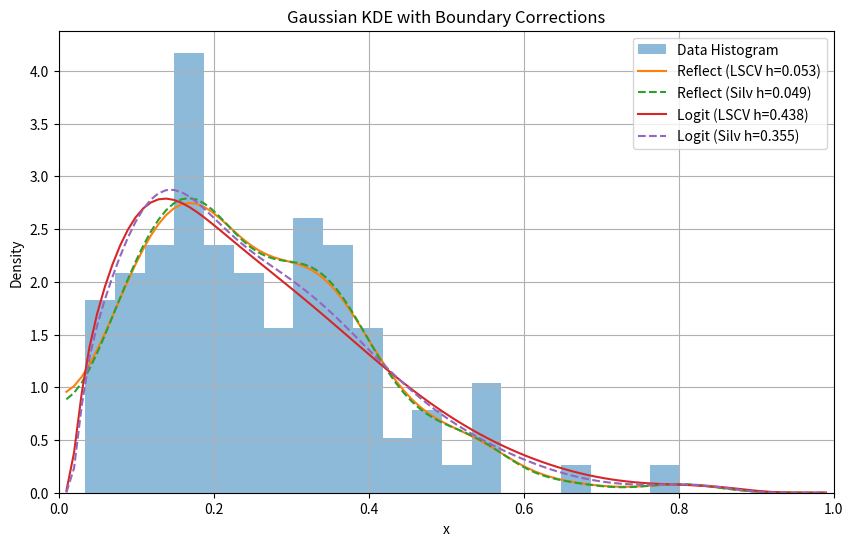

Source code (Python):
"""Gaussian kernel density estimator with boundary correction for [0, 1] data.

Implements Gaussian KDE with reflection and logit-transformation boundary
correction methods. Supports bandwidth selection via Silverman's rule of
thumb and least-squares cross-validation (LSCV).
"""

import warnings
from typing import Any, Callable, Dict, List, Optional, Tuple, Union

import matplotlib.pyplot as plt
import numpy as np
import scipy.optimize
import scipy.special as sp
from scipy.stats import norm


class GaussianKDE:
    """
    A class for performing Kernel Density Estimation (KDE) for data
    on the [0, 1] interval using a Gaussian kernel with boundary correction.

    Supports two correction methods:
    1. 'reflect': Reflection method for boundaries at 0 and 1.
    2. 'logit': Logit-transformation of the data.

    Supports bandwidth selection via Silverman's (Scott's) rule or LSCV.
    """

    VALID_METHODS: List[str] = ["reflect", "logit"]
    VALID_SELECTION_METHODS: List[str] = ["silverman", "LSCV"]

    # --- Attributes set during/after fit ---
    data_: Optional[np.ndarray] = None  # Original data [0, 1]
    transformed_data_: Optional[np.ndarray] = (
        None  # Transformed data (reflected or logit)
    )
    n_samples_: int = 0  # Number of *original* samples
    bandwidth: Optional[float] = None

    # --- Attributes set during init ---
    method: str
    verbose: int
    _bandwidth_param: Optional[Union[float, str]]
    _epsilon: float = 1e-10  # For clipping in logit transform

    def __init__(
        self,
        method: str,
        bandwidth: Optional[Union[float, str]] = None,
        verbose: int = 1,
    ):
        """
        Initializes the GaussianKDE estimator.

        Parameters
        ----------
        method : str
            The boundary correction method to use. Must be one of ['reflect', 'logit'].
        bandwidth : float, str, or None, optional
            - If float: The bandwidth parameter h. Must be positive.
            - If str: The name of the selection method to use during fit().
              Must be one of ['silverman', 'LSCV'].
            - If None: A selection method must be provided to fit().
        verbose : int, default=1
            Controls the verbosity for messages.
        """
        if method not in self.VALID_METHODS:
            raise ValueError(
                f"Unknown method: '{method}'. Choose from {self.VALID_METHODS}."
            )
        self.method = method
        self.verbose = verbose
        self._bandwidth_param = bandwidth

        if isinstance(bandwidth, (int, float)):
            if bandwidth <= 0:
                raise ValueError("Bandwidth must be positive.")
            self.bandwidth = float(bandwidth)
        elif isinstance(bandwidth, str):
            if bandwidth not in self.VALID_SELECTION_METHODS:
                raise ValueError(
                    f"Unknown bandwidth selection method: '{bandwidth}'. "
                    f"Choose from {self.VALID_SELECTION_METHODS}."
                )
        elif bandwidth is not None:
            raise TypeError("Bandwidth must be a float, string, or None.")

    def _validate_data(self, X: np.ndarray) -> np.ndarray:
        """Validates the input data array is 1D and on [0, 1]."""
        if not isinstance(X, np.ndarray):
            raise TypeError("Input data must be a numpy array.")
        if X.ndim > 2 or (X.ndim == 2 and X.shape[1] != 1):
            raise ValueError(
                "Data must be a 1D array or a 2D array with a single column."
            )
        if X.ndim == 2:
            X = X.flatten()
        if not np.all((X >= 0) & (X <= 1)):
            raise ValueError("All data points must be within the [0, 1] interval.")
        return X

    def fit(
        self,
        X: np.ndarray,
        bandwidth_selection_method: Optional[str] = None,
        bandwidth_bounds: Optional[Tuple[float, float]] = None,
        **selection_kwargs: Any,
    ) -> "GaussianKDE":
        """
        Fits the KDE model to the data, including data transformation
        and bandwidth selection (if required).

        Parameters
        ----------
        X : np.ndarray
            The 1D array of data, with values in [0, 1].
        bandwidth_selection_method : str, optional
            Overrides the method specified in __init__.
        bandwidth_bounds : tuple, optional
            The bounds to use for LSCV optimization. If None,
            a default is chosen based on the 'method':
            - 'reflect': (1e-4, 0.5)
            - 'logit': (0.01, 2.0)
        **selection_kwargs :
            Additional arguments passed to LSCV, such as 'grid_points'
            or 'heuristic_factor'.
        """
        X_valid = self._validate_data(X)
        self.data_ = X_valid
        self.n_samples_ = len(X_valid)

        # 1. Transform data based on the chosen method
        if self.method == "reflect":
            # X, -X, 2-X
            self.transformed_data_ = np.concatenate([X_valid, -X_valid, 2 - X_valid])
            # Set default bounds if user provided None
            if bandwidth_bounds is None:
                bandwidth_bounds = (1e-4, 0.5)

        elif self.method == "logit":
            # Clip data slightly to avoid -inf/inf at 0/1
            X_clipped = np.clip(X_valid, self._epsilon, 1 - self._epsilon)
            self.transformed_data_ = sp.logit(X_clipped)
            # Set default bounds if user provided None
            if bandwidth_bounds is None:
                bandwidth_bounds = (0.01, 2.0)

        # 2. Select bandwidth if not already provided
        effective_selection_method = bandwidth_selection_method
        if effective_selection_method is None and isinstance(
            self._bandwidth_param, str
        ):
            effective_selection_method = self._bandwidth_param

        if self.bandwidth is not None:
            if effective_selection_method is not None and self.verbose > 0:
                print(
                    f"Warning: A numeric bandwidth (h={self.bandwidth}) was provided. "
                    f"Ignoring selection method '{effective_selection_method}'."
                )
            return self

        if self.bandwidth is None:
            if effective_selection_method == "silverman":
                if self.verbose > 0:
                    print(
                        f"Applying Silverman's (Scott's) rule of thumb on '{self.method}' transformed data..."
                    )
                self.bandwidth = self.select_bandwidth_silverman()
                if self.verbose > 0:
                    print(f"Bandwidth selected: h = {self.bandwidth:.4f}")

            elif effective_selection_method == "LSCV":
                if self.verbose > 0:
                    print(
                        f"Starting LSCV bandwidth selection on '{self.method}' transformed data "
                        f"within hard bounds {bandwidth_bounds}..."
                    )
                # bandwidth_bounds is now guaranteed to be a tuple
                self.bandwidth = self.select_bandwidth_lscv(
                    bounds=bandwidth_bounds, **selection_kwargs
                )
                if self.verbose > 0:
                    print(
                        f"Optimal bandwidth selected by LSCV: h = {self.bandwidth:.4f}"
                    )

            elif effective_selection_method is not None:
                raise ValueError(
                    f"Unknown bandwidth selection method: '{effective_selection_method}'. "
                    f"Choose from {self.VALID_SELECTION_METHODS}."
                )

        if self.bandwidth is None:
            raise RuntimeError(
                "No bandwidth was provided and no selection method was specified. "
                "Please provide a bandwidth or specify a valid selection method."
            )

        return self

    def pdf(self, X_new: Union[float, np.ndarray]) -> Union[float, np.ndarray]:
        """
        Estimates the Probability Density Function (PDF) for new data points.

        Parameters
        ----------
        X_new : float or np.ndarray
            A single point or a 1D array of points in [0, 1] at which to evaluate the density.

        Returns
        -------
        float or np.ndarray
            The estimated density value(s).
        """
        if self.transformed_data_ is None or self.bandwidth is None:
            raise RuntimeError(
                "The KDE model has not been fitted yet. Call .fit() first."
            )

        is_scalar_input = False
        if isinstance(X_new, (int, float)):
            is_scalar_input = True
            X_new_array = np.array([X_new])
        else:
            X_new_array = X_new

        X_new_valid = self._validate_data(X_new_array)

        if self.method == "reflect":
            # Standard KDE on transformed data, but normalized by *original* N
            k_mat = self._gaussian_kernel_matrix(
                X_new_valid, self.transformed_data_, self.bandwidth
            )
            # Sum contributions from all 3N reflected points, divide by N
            pdf_result = np.sum(k_mat, axis=1) / self.n_samples_

        elif self.method == "logit":
            # Clip evaluation points
            X_new_clipped = np.clip(X_new_valid, self._epsilon, 1 - self._epsilon)

            # Transform evaluation points to logit space
            Y_new = sp.logit(X_new_clipped)

            # Calculate KDE in logit space
            # g(y) = 1/N * sum(K_h(y - Y_i))
            k_mat = self._gaussian_kernel_matrix(
                Y_new, self.transformed_data_, self.bandwidth
            )
            g_y = np.sum(k_mat, axis=1) / self.n_samples_

            # Apply change of variables formula: f(x) = g(logit(x)) * |d/dx logit(x)|
            # |d/dx logit(x)| = 1 / (x * (1 - x))
            jacobian = 1.0 / (X_new_clipped * (1 - X_new_clipped))

            f_x = g_y * jacobian

            # Ensure density is 0 outside the [0, 1] bounds (for points < epsilon or > 1-epsilon)
            pdf_result = np.where((X_new_valid <= 0) | (X_new_valid >= 1), 0.0, f_x)

        else:
            # This should not be reachable due to __init__ check
            raise RuntimeError(f"Invalid method '{self.method}' encountered in pdf.")

        if is_scalar_input:
            return pdf_result.item()
        else:
            return pdf_result

    @staticmethod
    def _gaussian_kernel(u: np.ndarray) -> np.ndarray:
        """Standard Gaussian kernel. (Static method for utility)."""
        return norm.pdf(u)

    def _gaussian_kernel_matrix(
        self, x_eval: np.ndarray, data_pts: np.ndarray, h: float
    ) -> np.ndarray:
        """
        Calculates the (N_eval, N_data) matrix of Gaussian kernels.
        K_mat[i, j] = K_h(x_eval[i] - data_pts[j])
        """
        x_col = x_eval[:, np.newaxis]  # (N_eval, 1)
        data_row = data_pts[np.newaxis, :]  # (1, N_data)

        u = (x_col - data_row) / h

        # K_h(u) = K(u/h) / h
        k_mat = self._gaussian_kernel(u) / h
        return k_mat

    def select_bandwidth_silverman(self) -> float:
        """
        Selects bandwidth using Silverman's rule of thumb.
        h = 1.06 * std(data) * n_points^(-1/5)

        For 'reflect':
            - std(data) is from the *original* data (N points).
            - n_points is from the *transformed* data (3N points).
        For 'logit':
            - std(data) is from the *transformed* data (N points).
            - n_points is from the *transformed* data (N points).
        """
        if self.data_ is None or self.transformed_data_ is None:
            raise RuntimeError("Run .fit() before selecting bandwidth.")

        std_dev_data: np.ndarray
        n_points: int

        if self.method == "reflect":
            std_dev_data = self.data_
            n_points = len(self.transformed_data_)  # Use 3N
        elif self.method == "logit":
            std_dev_data = self.transformed_data_
            n_points = len(self.transformed_data_)  # Use N
        else:
            # Should be unreachable
            raise RuntimeError(f"Invalid method {self.method}")

        if len(std_dev_data) < 2:
            raise RuntimeError("Not enough data to estimate bandwidth (n < 2).")

        std_dev = np.std(std_dev_data, ddof=1)

        # Handle zero variance
        if std_dev == 0:
            if self.verbose > 0:
                warnings.warn(
                    "Data has zero variance. Using a small fallback bandwidth."
                )
            return 1e-5

        # Silverman's rule of thumb
        h = ((4 * std_dev**5) / (3 * n_points)) ** (
            1 / 5
        )  # 1.06 * std_dev * (n_points ** (-1.0 / 5.0))
        return h

    def _lscv_objective_gaussian(self, h: float) -> float:
        """
        Vectorized LSCV objective function for a Gaussian kernel.
        LSCV(h) = (1/N^2) * sum(K_h(sqrt(2)) * (Yi - Yj))
                  - (2/(N(N-1))) * sum(i!=j, K_h(Yi - Yj))
        """
        if h <= 0:
            return np.inf
        if self.transformed_data_ is None:
            raise RuntimeError("LSCV objective called before fitting data.")

        data = self.transformed_data_
        n = len(data)
        if n < 2:
            return np.inf

        data_col = data[:, np.newaxis]
        data_row = data[np.newaxis, :]
        diffs = data_col - data_row  # (N, N) matrix of (Yi - Yj)

        # Term 1: Integral term (convolution)
        # K_h(sqrt(2)) is Gaussian kernel with bandwidth h*sqrt(2)
        h_conv = h * np.sqrt(2.0)
        u_term1 = diffs / h_conv
        k_mat_term1 = self._gaussian_kernel(u_term1) / h_conv
        term1 = np.sum(k_mat_term1) / (n**2)

        # Term 2: Sum term
        u_term2 = diffs / h
        k_mat_term2 = self._gaussian_kernel(u_term2) / h
        # Subtract diagonal (i==j)
        sum_off_diag = np.sum(k_mat_term2) - np.sum(np.diag(k_mat_term2))

        term2 = (-2.0 / (n * (n - 1))) * sum_off_diag

        return term1 + term2

    def select_bandwidth_lscv(
        self,
        bounds: Tuple[float, float],
        grid_points: int = 30,
        heuristic_factor: float = 4.0,
        **kwargs: Any,
    ) -> float:
        """
        Selects the optimal bandwidth using a robust 3-stage (Gaussian) LSCV.

        1. Calculates Silverman's rule of thumb (h_rule)
           to create a "dynamic window" for the search.
        2. Intersects this window with the user's `bounds` (which act as
           hard "safety" bounds) to get the final search range.
        3. Performs a grid search over `grid_points` within this range.
        4. Runs a local refinement (`minimize_scalar`) around the grid
           search optimum for precision.

        Parameters
        ----------
        bounds : tuple
            The "hard" bounds (min_h, max_h) from `fit()`.
            The search will *never* go outside this range.
        grid_points : int, default=30
            The number of points to use in the initial coarse grid search.
        heuristic_factor : float, default=4.0
            Controls the size of the dynamic window around the heuristic.
            Window will be (h_rule / factor, h_rule * factor).
        **kwargs :
            Additional arguments passed to `scipy.optimize.minimize_scalar`.
        """
        if self.transformed_data_ is None:
            raise RuntimeError("The KDE model has not been fitted yet.")
        if grid_points < 2:
            raise ValueError("grid_points must be 2 or more.")
        if heuristic_factor <= 0:
            raise ValueError("heuristic_factor must be positive.")

        objective_func: Callable[[float], float] = (
            lambda h: self._lscv_objective_gaussian(h)
        )

        # --- Stage 1: Get Heuristic (Silverman's Rule) ---
        try:
            # We call the class's own silverman rule, which correctly
            # handles the 'reflect' or 'logit' transformed data.
            h_rule = self.select_bandwidth_silverman()
        except RuntimeError as e:
            if self.verbose > 0:
                warnings.warn(
                    f"LSCV: Silverman's rule failed ({e}), "
                    f"using midpoint of hard bounds {bounds} as heuristic."
                )
            h_rule = (bounds[0] + bounds[1]) / 2.0

        if self.verbose > 0:
            print(f"LSCV: Heuristic h_rule (Silverman)={h_rule:.5f}")

        # --- Stage 2: Define Search Bounds ---
        dynamic_min = h_rule / heuristic_factor
        dynamic_max = h_rule * heuristic_factor

        # Intersect with the user's hard bounds
        search_min = max(bounds[0], dynamic_min)
        search_max = min(bounds[1], dynamic_max)

        # Handle invalid intersection (e.g., dynamic range is
        # completely outside hard bounds)
        if search_min >= search_max:
            if self.verbose > 0:
                print(
                    f"LSCV: Dynamic window [{dynamic_min:.4f}, {dynamic_max:.4f}] "
                    f"has no overlap with hard bounds [{bounds[0]}, {bounds[1]}]. "
                    f"Using hard bounds."
                )
            final_search_bounds = bounds
        else:
            final_search_bounds = (search_min, search_max)

        if self.verbose > 0:
            print(f"LSCV: Final search bounds={final_search_bounds}")

        # --- Stage 3: Grid Search ---
        h_grid = np.linspace(
            final_search_bounds[0], final_search_bounds[1], grid_points
        )
        grid_step = h_grid[1] - h_grid[0] if grid_points > 1 else 0.0

        if self.verbose > 0:
            print(
                f"LSCV: Starting grid search with {grid_points} points in {final_search_bounds}..."
            )

        grid_scores = np.array([objective_func(h) for h in h_grid])

        if not np.any(np.isfinite(grid_scores)):
            raise RuntimeError(
                f"LSCV grid search failed: Objective function returned non-finite values {grid_scores}"
                " for all grid points. Try different bounds."
            )

        best_grid_idx = np.nanargmin(grid_scores)
        best_grid_h = h_grid[best_grid_idx]
        best_grid_score = grid_scores[best_grid_idx]

        if self.verbose > 0:
            print(
                f"LSCV: Grid search minimum found: h={best_grid_h:.5f} (score={best_grid_score:.5f})"
            )

        # --- Stage 4: Local Refinement ---
        refinement_lower = max(final_search_bounds[0], best_grid_h - grid_step)
        refinement_upper = min(final_search_bounds[1], best_grid_h + grid_step)
        refinement_bounds = (refinement_lower, refinement_upper)

        if self.verbose > 0:
            print(f"LSCV: Starting local refinement in bounds {refinement_bounds}...")

        # Set default optimization options if not provided
        kwargs.setdefault("method", "bounded")

        result = scipy.optimize.minimize_scalar(
            objective_func,
            bounds=refinement_bounds,
            **kwargs,  # Passes 'method' and any other user args
        )

        # --- Final Selection ---
        # Trust the local optimizer only if it succeeded AND found a
        # better (or equal) score than the grid search.
        if result.success and result.fun <= best_grid_score:
            optimal_bandwidth = float(result.x)
            if self.verbose > 0:
                print(
                    f"LSCV: Local refinement successful. Final h={optimal_bandwidth:.5f}"
                )
        else:
            # Fallback to the best point from the coarse grid search
            optimal_bandwidth = best_grid_h
            if self.verbose > 0:
                if not result.success:
                    print(
                        f"LSCV: Local refinement failed ({result.message}). Using grid minimum."
                    )
                else:
                    print(
                        f"LSCV: Local refinement found worse score ({result.fun:.5f}). Using grid minimum."
                    )

        self.bandwidth = optimal_bandwidth
        return optimal_bandwidth

    def plot(
        self,
        eval_points: np.ndarray = None,
        show_histogram: bool = True,
        bins: int = 20,
        ax: Optional[plt.Axes] = None,
        label: Optional[str] = None,
        **kwargs: Any,
    ) -> Union[plt.Axes, Tuple[plt.Figure, plt.Axes]]:
        """
        Plots the estimated PDF and optionally an overlaid histogram.
        """
        if self.data_ is None or self.n_samples_ == 0:
            raise RuntimeError(
                "The KDE model has not been fitted yet. Call .fit() first."
            )
        if self.bandwidth is None:
            raise RuntimeError(
                "Bandwidth is not set. Please provide a bandwidth during initialization or implement a selection method in .fit()."
            )

        eval_points = (
            np.linspace(0, 1, 1000, endpoint=True)
            if eval_points is None
            else eval_points
        )

        # Compute PDF values
        if isinstance(eval_points, (int, float)):
            eval_points_arr = np.array([eval_points])
        else:
            eval_points_arr = eval_points

        pdf_values = self.pdf(eval_points_arr)

        created_ax = False
        fig: Optional[plt.Figure] = None

        if ax is None:
            fig, ax = plt.subplots(figsize=(10, 6))
            created_ax = True
        else:
            fig = ax.figure

        plot_label = (
            f"Gaussian KDE (h={self.bandwidth:.4f})" if label is None else label
        )
        ax.plot(
            eval_points,
            pdf_values,
            label=plot_label,
            **kwargs,
        )

        if show_histogram:
            ax.hist(
                self.data_,
                bins=bins,
                density=True,
                alpha=0.5,
                label="Data Histogram",
                color="gray",
                edgecolor="black",
            )

        ax.set_title("Gaussian Kernel Density Estimation")
        ax.set_xlabel("x")
        ax.set_ylabel("Density")
        ax.legend()
        ax.grid(True)
        ax.set_xlim(0, 1)
        ax.set_ylim(bottom=0)

        if created_ax and fig is not None:
            return fig, ax
        else:
            return ax


if __name__ == "__main__":
    # Example usage:
    np.random.seed(42)
    data_beta = np.random.beta(a=2, b=5, size=100)

    print("--- Testing 'reflect' method ---")
    kde_reflect = GaussianKDE(method="reflect", bandwidth="LSCV", verbose=1)
    kde_reflect.fit(data_beta, bandwidth_bounds=(0.01, 0.5))
    print(f"Reflect bandwidth (LSCV): {kde_reflect.bandwidth:.4f}")

    kde_reflect_silv = GaussianKDE(method="reflect", bandwidth="silverman", verbose=1)
    kde_reflect_silv.fit(data_beta)
    print(f"Reflect bandwidth (Silverman): {kde_reflect_silv.bandwidth:.4f}")

    eval_points = np.linspace(0.01, 0.99, 100)
    pdf_reflect = kde_reflect.pdf(eval_points)
    print(f"Reflect PDF shape: {pdf_reflect.shape}")

    print("\n--- Testing 'logit' method ---")
    kde_logit = GaussianKDE(method="logit", bandwidth="LSCV", verbose=1)
    # Logit-transformed data has a different scale, so bounds may need adjustment
    kde_logit.fit(data_beta, bandwidth_bounds=(0.1, 2.0))
    print(f"Logit bandwidth (LSCV): {kde_logit.bandwidth:.4f}")

    kde_logit_silv = GaussianKDE(method="logit", bandwidth="silverman", verbose=1)
    kde_logit_silv.fit(data_beta)
    print(f"Logit bandwidth (Silverman): {kde_logit_silv.bandwidth:.4f}")

    pdf_logit = kde_logit.pdf(eval_points)
    print(f"Logit PDF shape: {pdf_logit.shape}")

    # Example of plotting (requires matplotlib)
    try:
        import matplotlib.pyplot as plt

        fig, ax = plt.subplots(figsize=(10, 6))
        ax.hist(data_beta, bins=20, density=True, alpha=0.5, label="Data Histogram")

        ax.plot(
            eval_points,
            pdf_reflect,
            label=f"Reflect (LSCV h={kde_reflect.bandwidth:.3f})",
        )

        pdf_reflect_silv = kde_reflect_silv.pdf(eval_points)
        ax.plot(
            eval_points,
            pdf_reflect_silv,
            label=f"Reflect (Silv h={kde_reflect_silv.bandwidth:.3f})",
            linestyle="--",
        )

        ax.plot(
            eval_points, pdf_logit, label=f"Logit (LSCV h={kde_logit.bandwidth:.3f})"
        )

        pdf_logit_silv = kde_logit_silv.pdf(eval_points)
        ax.plot(
            eval_points,
            pdf_logit_silv,
            label=f"Logit (Silv h={kde_logit_silv.bandwidth:.3f})",
            linestyle="--",
        )

        ax.set_title("Gaussian KDE with Boundary Corrections")
        ax.set_xlabel("x")
        ax.set_ylabel("Density")
        ax.set_xlim(0, 1)
        ax.set_ylim(bottom=0)
        ax.legend()
        ax.grid(True)
        print("\nPlotting example... close plot to exit.")
        plt.show()

    except ImportError:
        print("\nMatplotlib not found. Skipping plot example.")
